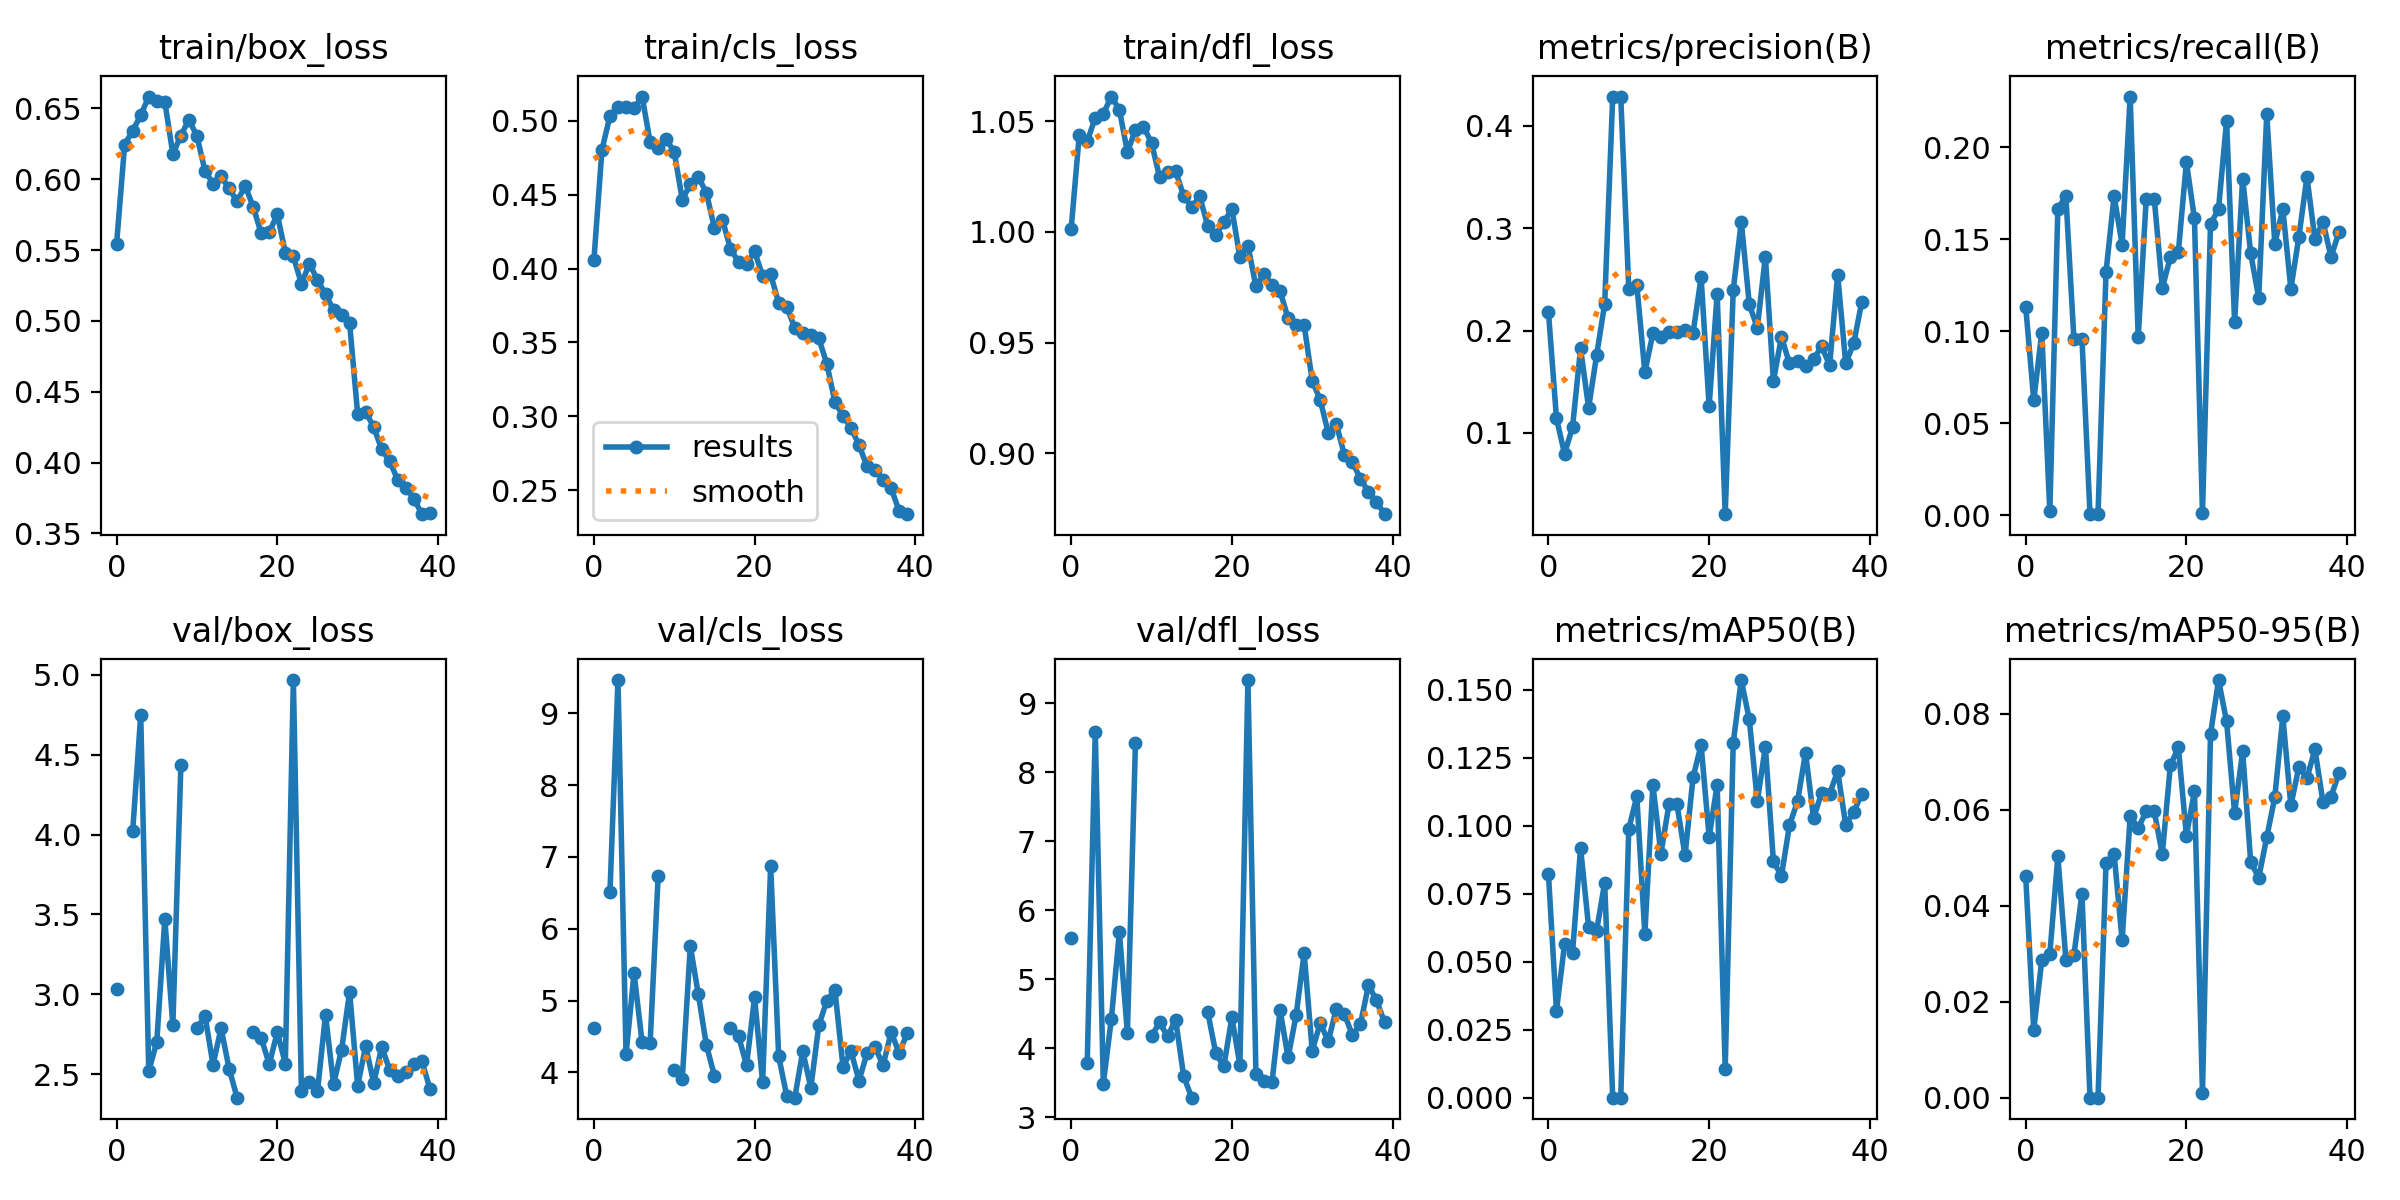

The data file committed next to this chart (first rows):
epoch, train/box_loss, train/cls_loss, train/dfl_loss, metrics/precision(B), metrics/recall(B), metrics/mAP50(B), metrics/mAP50-95(B), val/box_loss, val/cls_loss, val/dfl_loss, lr/pg0, lr/pg1, lr/pg2
0, 0.5545, 0.4055, 1.001, 0.2183, 0.1133, 0.08214, 0.04613, 3.035, 4.612, 5.594, 0.07054, 0.003273, 0.003273
1, 0.6245, 0.4803, 1.044, 0.1142, 0.06244, 0.03201, 0.01407, nan, nan, nan, 0.04038, 0.006443, 0.006443
2, 0.6342, 0.5034, 1.041, 0.07968, 0.09911, 0.05637, 0.02869, 4.02, 6.507, 3.792, 0.01005, 0.009447, 0.009447
3, 0.6451, 0.5097, 1.052, 0.1056, 0.00203, 0.0534, 0.02994, 4.75, 9.462, 8.59, 0.009258, 0.009258, 0.009258
4, 0.6584, 0.5094, 1.053, 0.1827, 0.1666, 0.09179, 0.05028, 2.518, 4.252, 3.488, 0.009258, 0.009258, 0.009258
5, 0.6551, 0.5087, 1.061, 0.1243, 0.1733, 0.06278, 0.02878, 2.701, 5.381, 4.424, 0.00901, 0.00901, 0.00901
6, 0.6546, 0.5165, 1.055, 0.176, 0.09563, 0.06147, 0.02974, 3.472, 4.418, 5.687, 0.008762, 0.008762, 0.008762
7, 0.6179, 0.4857, 1.036, 0.2261, 0.09597, 0.07909, 0.04248, 2.804, 4.406, 4.223, 0.008515, 0.008515, 0.008515
8, 0.6309, 0.4815, 1.046, 0.4288, 0.00056, 8e-05, 1e-05, 4.436, 6.74, 8.419, 0.008268, 0.008268, 0.008268
9, 0.6421, 0.4876, 1.048, 0.4288, 0.00056, 8e-05, 1e-05, nan, nan, nan, 0.00802, 0.00802, 0.00802
10, 0.6304, 0.479, 1.04, 0.2406, 0.1324, 0.09883, 0.0489, 2.785, 4.032, 4.181, 0.007772, 0.007772, 0.007772
11, 0.6059, 0.4466, 1.025, 0.2446, 0.1734, 0.1108, 0.05082, 2.866, 3.908, 4.375, 0.007525, 0.007525, 0.007525
12, 0.5969, 0.4571, 1.027, 0.1591, 0.1471, 0.06023, 0.03282, 2.558, 5.759, 4.173, 0.007278, 0.007278, 0.007278
13, 0.6019, 0.462, 1.027, 0.1974, 0.2275, 0.115, 0.0586, 2.788, 5.086, 4.416, 0.00703, 0.00703, 0.00703
14, 0.5936, 0.4514, 1.016, 0.1936, 0.09673, 0.08977, 0.0562, 2.533, 4.381, 3.599, 0.006783, 0.006783, 0.006783
15, 0.5844, 0.4276, 1.011, 0.1986, 0.1719, 0.1078, 0.05963, 2.352, 3.955, 3.286, 0.006535, 0.006535, 0.006535
16, 0.5952, 0.433, 1.016, 0.1986, 0.1719, 0.1078, 0.05963, nan, nan, nan, 0.006287, 0.006287, 0.006287
17, 0.5806, 0.4134, 1.003, 0.2004, 0.1234, 0.08906, 0.05075, 2.763, 4.622, 4.526, 0.00604, 0.00604, 0.00604
18, 0.5617, 0.4045, 0.9988, 0.1979, 0.1403, 0.1178, 0.06922, 2.725, 4.508, 3.929, 0.005792, 0.005792, 0.005792
19, 0.5626, 0.4029, 1.004, 0.252, 0.1432, 0.1297, 0.07299, 2.561, 4.098, 3.739, 0.005545, 0.005545, 0.005545
20, 0.5752, 0.4116, 1.01, 0.1262, 0.1919, 0.0958, 0.0546, 2.763, 5.043, 4.45, 0.005298, 0.005298, 0.005298
21, 0.5481, 0.3952, 0.9886, 0.2358, 0.1613, 0.115, 0.06382, 2.565, 3.86, 3.765, 0.00505, 0.00505, 0.00505
22, 0.5455, 0.396, 0.9938, 0.0205, 0.00122, 0.01057, 0.00108, 4.968, 6.874, 9.338, 0.004803, 0.004803, 0.004803
23, 0.5262, 0.3768, 0.9754, 0.2397, 0.1581, 0.1305, 0.0757, 2.393, 4.223, 3.623, 0.004555, 0.004555, 0.004555
24, 0.5404, 0.374, 0.9812, 0.3063, 0.1664, 0.1535, 0.08701, 2.447, 3.675, 3.531, 0.004307, 0.004307, 0.004307
25, 0.5289, 0.3599, 0.9759, 0.2257, 0.2142, 0.139, 0.07838, 2.391, 3.648, 3.512, 0.00406, 0.00406, 0.00406
26, 0.5189, 0.3564, 0.9734, 0.2027, 0.1049, 0.1091, 0.05935, 2.872, 4.293, 4.555, 0.003812, 0.003812, 0.003812
27, 0.5077, 0.3551, 0.961, 0.2724, 0.1829, 0.129, 0.07215, 2.437, 3.787, 3.868, 0.003565, 0.003565, 0.003565
28, 0.5041, 0.3527, 0.9581, 0.1505, 0.1422, 0.08694, 0.04914, 2.652, 4.658, 4.482, 0.003318, 0.003318, 0.003318
29, 0.4983, 0.3353, 0.9579, 0.1938, 0.1182, 0.08155, 0.04582, 3.014, 5, 5.381, 0.00307, 0.00307, 0.00307
30, 0.4344, 0.3096, 0.9328, 0.1678, 0.2179, 0.1002, 0.05426, 2.426, 5.15, 3.966, 0.002822, 0.002822, 0.002822
31, 0.4358, 0.3003, 0.9241, 0.1699, 0.1475, 0.1089, 0.06259, 2.675, 4.081, 4.366, 0.002575, 0.002575, 0.002575
32, 0.4249, 0.2922, 0.9092, 0.1651, 0.1664, 0.1268, 0.07942, 2.444, 4.293, 4.106, 0.002328, 0.002328, 0.002328
33, 0.4093, 0.2804, 0.9132, 0.1719, 0.123, 0.1027, 0.06088, 2.669, 3.886, 4.574, 0.00208, 0.00208, 0.00208
34, 0.4009, 0.266, 0.8994, 0.1845, 0.1512, 0.1121, 0.0689, 2.523, 4.27, 4.498, 0.001832, 0.001832, 0.001832
35, 0.3875, 0.2636, 0.896, 0.1661, 0.1838, 0.1117, 0.06657, 2.489, 4.348, 4.194, 0.001585, 0.001585, 0.001585
36, 0.3823, 0.2571, 0.8885, 0.2546, 0.15, 0.1201, 0.07256, 2.512, 4.101, 4.348, 0.001337, 0.001337, 0.001337
37, 0.3745, 0.2513, 0.8826, 0.1679, 0.1594, 0.1003, 0.06154, 2.56, 4.561, 4.914, 0.00109, 0.00109, 0.00109
38, 0.3636, 0.2357, 0.8782, 0.1876, 0.1404, 0.1051, 0.06274, 2.579, 4.267, 4.699, 0.0008425, 0.0008425, 0.0008425
39, 0.3641, 0.2337, 0.8725, 0.2281, 0.1539, 0.1118, 0.06764, 2.408, 4.549, 4.379, 0.000595, 0.000595, 0.000595
